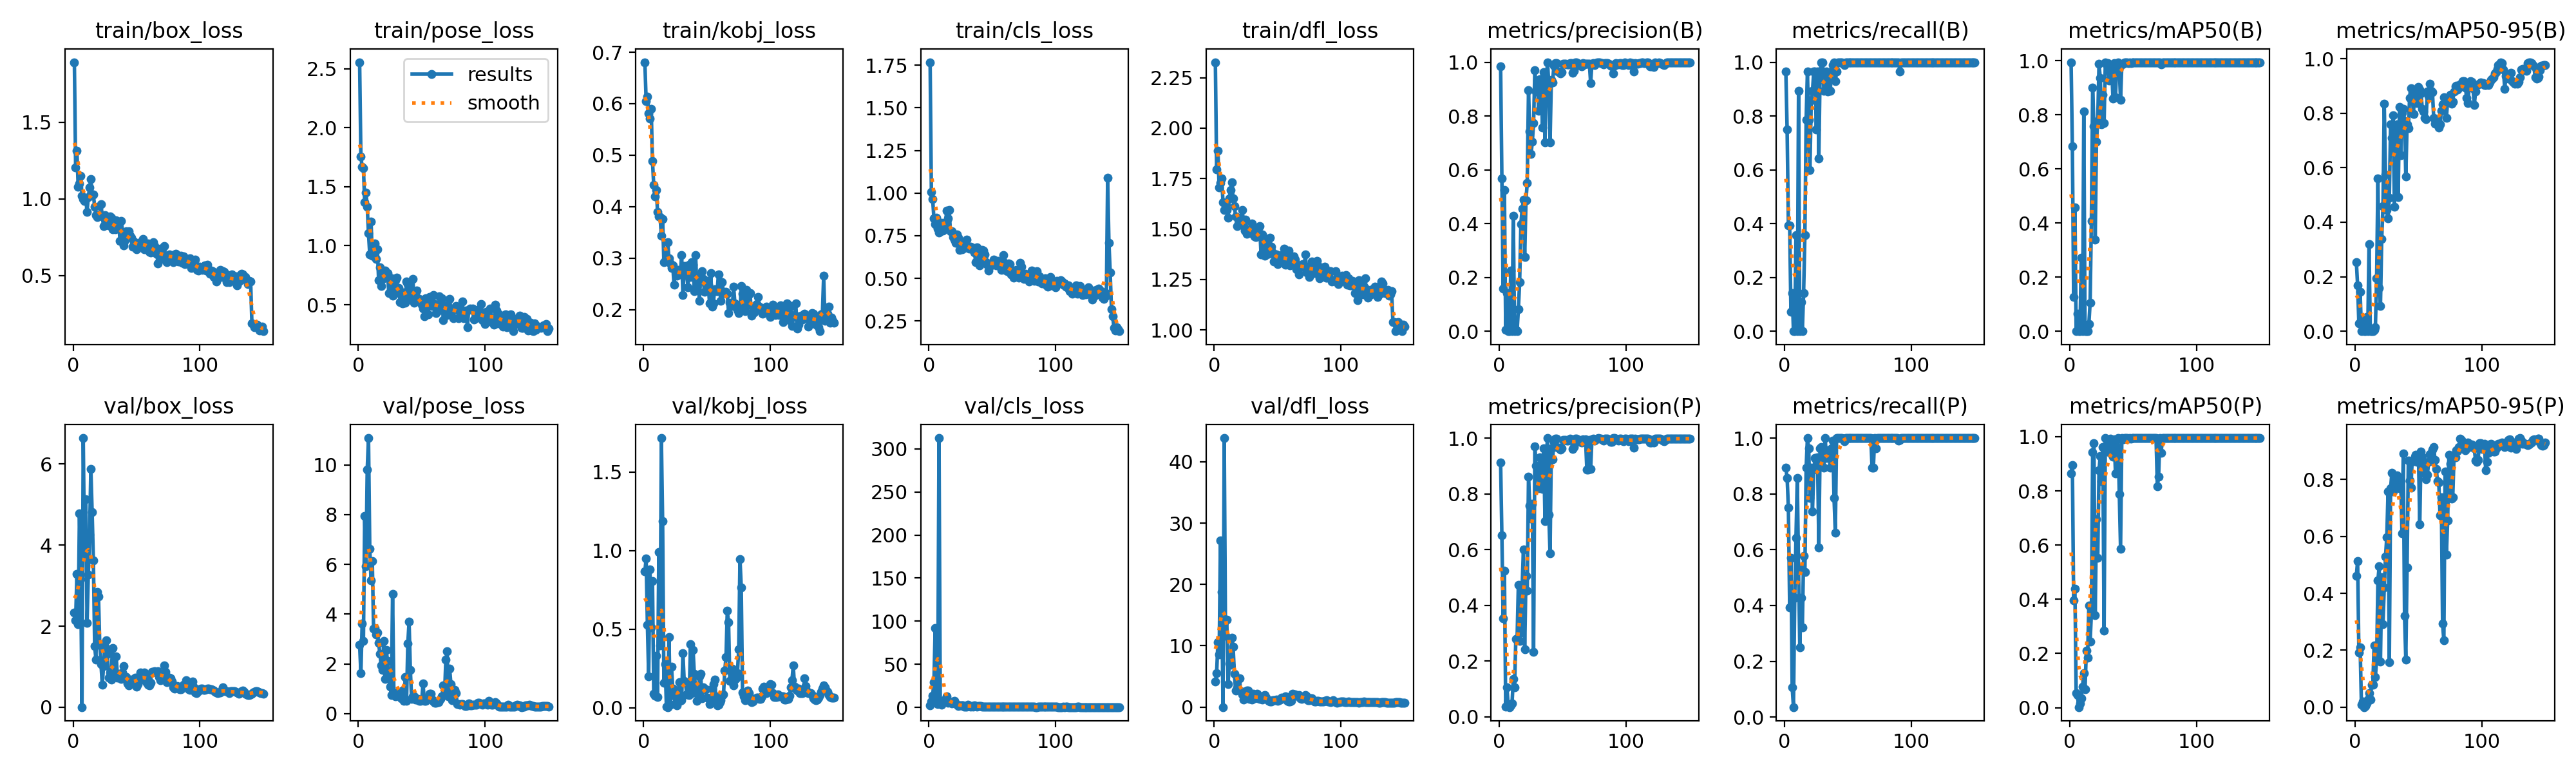

The file beside this chart, header and first rows:
epoch, time, train/box_loss, train/pose_loss, train/kobj_loss, train/cls_loss, train/dfl_loss, metrics/precision(B), metrics/recall(B), metrics/mAP50(B), metrics/mAP50-95(B), metrics/precision(P), metrics/recall(P), metrics/mAP50(P), metrics/mAP50-95(P), val/box_loss, val/pose_loss, val/kobj_loss, val/cls_loss, val/dfl_loss, lr/pg0, lr/pg1, lr/pg2
1, 10.28, 1.891, 2.555, 0.6806, 1.768, 2.327, 0.9847, 0.9643, 0.993, 0.2543, 0.9118, 0.8929, 0.865, 0.4616, 2.331, 2.758, 0.8656, 2.034, 4.148, 0.0006, 0.0006, 0.0946
2, 13.67, 1.206, 1.756, 0.6052, 1.005, 1.796, 0.5675, 0.75, 0.683, 0.1677, 0.6515, 0.8571, 0.8952, 0.5145, 2.15, 1.614, 0.9494, 6.589, 5.539, 0.001291, 0.001291, 0.08829
3, 16.75, 1.316, 1.666, 0.6142, 0.9645, 1.89, 0.1576, 0.3929, 0.1258, 0.0277, 0.3543, 0.75, 0.396, 0.1913, 3.283, 3.623, 0.5274, 13.78, 10.57, 0.001974, 0.001974, 0.08197
4, 19.85, 1.077, 1.657, 0.5811, 0.8522, 1.706, 0.5238, 0.3929, 0.4569, 0.1451, 0.5238, 0.3929, 0.4379, 0.2095, 2.043, 2.93, 0.2008, 28.93, 8.544, 0.002647, 0.002647, 0.07565
5, 22.93, 1.1, 1.369, 0.5707, 0.8195, 1.728, 0.00458, 0.07143, 0.00055, 8e-05, 0.03672, 0.5714, 0.05264, 0.00961, 4.782, 7.957, 0.8782, 91.79, 27.22, 0.00331, 0.00331, 0.06931
6, 26.07, 1.151, 1.45, 0.5896, 0.8559, 1.751, 0.141, 0.1429, 0.06534, 0.03397, 0.1057, 0.1071, 0.04573, 0.02028, 3.159, 5.922, 0.5122, 10.48, 18.78, 0.003965, 0.003965, 0.06296
7, 29.18, 1.021, 1.331, 0.4882, 0.7929, 1.634, 0, 0, 0, 0, 0.04, 0.03571, 0.00219, 0.00022, 0.00331, 9.804, 0.8065, 3.935, 0.00295, 0.00461, 0.00461, 0.05661
8, 32.37, 0.9971, 1.104, 0.4417, 0.7688, 1.596, 0, 0, 0, 0, 0.03529, 0.4286, 0.01569, 0.00474, 6.639, 11.08, 0.08795, 312.6, 43.86, 0.005246, 0.005246, 0.05025
9, 35.57, 0.9879, 0.9265, 0.4196, 0.8261, 1.624, 0.2264, 0.3571, 0.2719, 0.0518, 0.04215, 0.6429, 0.03572, 0.01199, 3.777, 6.632, 0.07801, 6.719, 11.68, 0.005873, 0.005873, 0.04387
10, 38.75, 0.9965, 1.206, 0.4326, 0.8248, 1.594, 0, 0, 0, 0, 0.04743, 0.8571, 0.07696, 0.0261, 5.126, 5.358, 0.3299, 2.832, 14.23, 0.00649, 0.00649, 0.03749
11, 42.02, 0.9158, 0.9127, 0.3903, 0.7813, 1.557, 0.428, 0.8929, 0.8126, 0.32, 0.1362, 0.5357, 0.1282, 0.04927, 2.078, 6.128, 0.06756, 6.778, 3.751, 0.007098, 0.007098, 0.0311
12, 45.35, 1.011, 0.9732, 0.3804, 0.8237, 1.65, 0, 0, 0, 0, 0.1063, 0.25, 0.06905, 0.02728, 3.276, 3.417, 0.9896, 8.329, 7.098, 0.007697, 0.007697, 0.0247
13, 48.43, 1.073, 1.021, 0.3801, 0.7988, 1.693, 0.00559, 0.1071, 0.00073, 0.00014, 0.2803, 0.4286, 0.2104, 0.07984, 4.263, 3.441, 0.3962, 9.22, 6.884, 0.008287, 0.008287, 0.01829
14, 51.56, 1.128, 0.886, 0.3434, 0.8974, 1.731, 0, 0, 0, 0, 0.2812, 0.3214, 0.1844, 0.07886, 5.884, 3.175, 1.716, 12.8, 11.35, 0.008868, 0.008868, 0.01187
15, 54.76, 1.028, 0.9677, 0.3755, 0.8515, 1.651, 0.0813, 0.1429, 0.02664, 0.00461, 0.4731, 0.5773, 0.3768, 0.2174, 4.814, 3.245, 1.186, 5.01, 9.826, 0.009076, 0.009076, 0.009076
16, 57.89, 1.026, 0.705, 0.2922, 0.9, 1.615, 0.1817, 0.3571, 0.1054, 0.01394, 0.2719, 0.5203, 0.2439, 0.1057, 3.619, 2.835, 0.1595, 6.079, 5.457, 0.00901, 0.00901, 0.00901
17, 60.94, 0.9487, 0.8169, 0.2949, 0.777, 1.561, 0.399, 0.7857, 0.4082, 0.1935, 0.3035, 0.8929, 0.3482, 0.1687, 1.507, 2.402, 0.2768, 6.118, 2.652, 0.008944, 0.008944, 0.008944
18, 64.03, 0.8921, 0.6592, 0.2945, 0.7747, 1.515, 0.4547, 0.9643, 0.901, 0.5594, 0.4715, 1, 0.9436, 0.4457, 1.18, 1.93, 0.00647, 4.239, 3.107, 0.008878, 0.008878, 0.008878
19, 67.17, 0.881, 0.7201, 0.3314, 0.7411, 1.524, 0.4886, 0.7857, 0.7579, 0.1596, 0.5996, 0.9643, 0.9752, 0.4947, 2.843, 1.75, 0.00401, 6.801, 4.609, 0.008812, 0.008812, 0.008812
20, 70.45, 0.8913, 0.7373, 0.2992, 0.7286, 1.522, 0.2756, 0.598, 0.3377, 0.09276, 0.2424, 0.7857, 0.3418, 0.1592, 2.739, 2.919, 0.4511, 7.598, 4.665, 0.008746, 0.008746, 0.008746
21, 73.61, 0.8993, 0.7879, 0.2893, 0.7082, 1.531, 0.4872, 0.8571, 0.7, 0.3377, 0.5054, 0.8929, 0.6954, 0.4565, 1.558, 1.401, 0.01777, 4.76, 2.586, 0.00868, 0.00868, 0.00868
22, 76.72, 0.9637, 0.7278, 0.2802, 0.7565, 1.595, 0.5513, 0.8929, 0.7777, 0.4591, 0.4525, 0.738, 0.5525, 0.2912, 1.055, 2.551, 0.2591, 3.366, 2.07, 0.008614, 0.008614, 0.008614
23, 79.73, 0.8854, 0.7682, 0.2853, 0.7405, 1.546, 0.8958, 0.9643, 0.9885, 0.8351, 0.8612, 0.8865, 0.8753, 0.4201, 0.5559, 2.118, 0.1234, 1.42, 1.211, 0.008548, 0.008548, 0.008548
24, 82.78, 0.8233, 0.5999, 0.2486, 0.6679, 1.492, 0.7427, 0.9643, 0.9361, 0.5752, 0.7565, 0.9286, 0.9291, 0.5298, 1.007, 1.475, 0.07632, 1.942, 1.787, 0.008482, 0.008482, 0.008482
25, 85.88, 0.8945, 0.7164, 0.2761, 0.7172, 1.545, 0.6594, 0.75, 0.7643, 0.4441, 0.7122, 0.9286, 0.8369, 0.5978, 1.489, 1.07, 0.02641, 2.288, 2.52, 0.008416, 0.008416, 0.008416
26, 89.05, 0.8299, 0.7226, 0.2662, 0.6716, 1.474, 0.7036, 0.9643, 0.8746, 0.415, 0.765, 0.9302, 0.9625, 0.7571, 1.652, 0.7445, 0.01302, 2.628, 2.715, 0.00835, 0.00835, 0.00835
27, 92.14, 0.8643, 0.5783, 0.2766, 0.6939, 1.489, 0.7735, 0.6429, 0.7698, 0.4895, 0.2323, 0.6071, 0.2851, 0.1575, 1.317, 4.824, 0.04848, 1.997, 2.699, 0.008284, 0.008284, 0.008284
28, 95.17, 0.8249, 0.6905, 0.2685, 0.6786, 1.485, 0.9705, 0.9643, 0.994, 0.7586, 0.9705, 0.9643, 0.994, 0.7682, 0.7367, 0.8081, 0.1634, 1.07, 1.362, 0.008218, 0.008218, 0.008218
29, 98.21, 0.8861, 0.7073, 0.2707, 0.7022, 1.5, 0.8917, 1, 0.9871, 0.7099, 0.9002, 0.9669, 0.9896, 0.8235, 0.8539, 0.6992, 0.04482, 0.955, 1.406, 0.008152, 0.008152, 0.008152
30, 101.4, 0.8768, 0.7319, 0.3063, 0.7264, 1.526, 0.9326, 1, 0.9926, 0.7912, 0.8987, 0.9643, 0.9527, 0.7588, 0.6857, 0.8488, 0.04932, 0.8162, 1.254, 0.008086, 0.008086, 0.008086
31, 104.5, 0.8003, 0.6038, 0.2283, 0.6814, 1.474, 0.8188, 0.8929, 0.927, 0.4575, 0.8188, 0.8929, 0.9434, 0.785, 1.464, 0.84, 0.3482, 2.782, 2.187, 0.00802, 0.00802, 0.00802
32, 107.5, 0.8085, 0.6435, 0.2844, 0.6731, 1.464, 0.9364, 0.9286, 0.9611, 0.6793, 0.9312, 1, 0.9916, 0.8011, 0.8055, 0.7193, 0.1689, 1.357, 1.424, 0.007954, 0.007954, 0.007954
33, 110.6, 0.8007, 0.521, 0.2845, 0.6849, 1.459, 0.9249, 0.9643, 0.9759, 0.759, 0.8857, 0.9286, 0.936, 0.8153, 0.8208, 0.7897, 0.1619, 1.143, 1.496, 0.007888, 0.007888, 0.007888
34, 113.8, 0.8606, 0.5842, 0.2676, 0.6821, 1.49, 0.7574, 0.8919, 0.8611, 0.491, 0.817, 0.9571, 0.9266, 0.7824, 1.246, 0.623, 0.08605, 1.664, 2.128, 0.007822, 0.007822, 0.007822
35, 116.9, 0.8272, 0.5099, 0.2438, 0.6664, 1.503, 0.9634, 0.9394, 0.9907, 0.8221, 0.9634, 0.9394, 0.9907, 0.7702, 0.7219, 0.9244, 0.08523, 1.049, 1.407, 0.007756, 0.007756, 0.007756
36, 120, 0.8417, 0.6061, 0.2864, 0.65, 1.514, 0.7032, 0.8929, 0.8651, 0.646, 0.7032, 0.8929, 0.8651, 0.795, 0.8207, 0.4979, 0.07934, 1.986, 1.369, 0.00769, 0.00769, 0.00769
37, 123.1, 0.725, 0.5166, 0.263, 0.5944, 1.375, 0.9329, 0.9643, 0.9898, 0.8009, 0.9329, 0.9643, 0.9898, 0.6104, 0.7647, 1.471, 0.405, 1.629, 1.579, 0.007624, 0.007624, 0.007624
38, 126.2, 0.8568, 0.6975, 0.2924, 0.6823, 1.474, 1, 0.9898, 0.995, 0.8151, 1, 0.9898, 0.995, 0.8923, 0.699, 0.5074, 0.09186, 0.9616, 1.281, 0.007558, 0.007558, 0.007558
39, 129.4, 0.7831, 0.6746, 0.2871, 0.6195, 1.456, 0.918, 1, 0.9745, 0.7709, 0.7262, 0.7857, 0.7876, 0.3219, 0.8605, 2.813, 0.3685, 1.328, 1.909, 0.007492, 0.007492, 0.007492
40, 132.5, 0.6959, 0.5431, 0.2358, 0.5749, 1.368, 0.7025, 0.9286, 0.8548, 0.5667, 0.5869, 0.6599, 0.5865, 0.1672, 1.009, 3.689, 0.2146, 1.764, 2.013, 0.007426, 0.007426, 0.007426
41, 135.5, 0.7315, 0.6927, 0.306, 0.6241, 1.41, 0.9339, 0.9643, 0.9863, 0.7597, 0.9642, 1, 0.995, 0.4913, 0.7551, 1.762, 0.1233, 1.25, 1.543, 0.00736, 0.00736, 0.00736
42, 138.6, 0.7874, 0.5551, 0.244, 0.6668, 1.448, 0.924, 1, 0.9902, 0.7457, 0.924, 1, 0.9902, 0.8659, 0.74, 0.5903, 0.04182, 1.107, 1.243, 0.007294, 0.007294, 0.007294
43, 141.7, 0.7491, 0.7162, 0.2567, 0.6645, 1.377, 0.9872, 1, 0.995, 0.8549, 0.9872, 1, 0.995, 0.7974, 0.5789, 0.7031, 0.08896, 0.6669, 1.017, 0.007228, 0.007228, 0.007228
44, 144.8, 0.7876, 0.5163, 0.2169, 0.6419, 1.457, 0.9977, 1, 0.995, 0.8906, 0.9977, 1, 0.995, 0.7709, 0.531, 0.6804, 0.2008, 0.5757, 0.9342, 0.007162, 0.007162, 0.007162
45, 147.9, 0.7584, 0.585, 0.268, 0.5937, 1.412, 0.9973, 1, 0.995, 0.8738, 0.9973, 1, 0.995, 0.8642, 0.5641, 0.5636, 0.2144, 0.6332, 0.964, 0.007096, 0.007096, 0.007096
46, 151.1, 0.7458, 0.6222, 0.2742, 0.5817, 1.385, 0.9654, 0.9963, 0.9916, 0.7979, 0.9654, 0.9963, 0.9916, 0.8641, 0.6791, 0.554, 0.06207, 0.8432, 1.164, 0.00703, 0.00703, 0.00703
47, 154.2, 0.6883, 0.5468, 0.259, 0.5445, 1.338, 0.9651, 0.989, 0.994, 0.8754, 0.9651, 0.989, 0.994, 0.8796, 0.5847, 0.5827, 0.128, 0.9792, 1.078, 0.006964, 0.006964, 0.006964
48, 157.4, 0.7201, 0.547, 0.2349, 0.5795, 1.375, 0.9575, 1, 0.9926, 0.8519, 0.9575, 1, 0.9926, 0.8882, 0.6847, 0.5195, 0.1177, 1.012, 1.163, 0.006898, 0.006898, 0.006898
49, 160.4, 0.7036, 0.5273, 0.2512, 0.5777, 1.375, 0.9636, 1, 0.995, 0.8363, 0.9636, 1, 0.995, 0.8631, 0.732, 0.5231, 0.1157, 1.061, 1.26, 0.006832, 0.006832, 0.006832
50, 163.5, 0.67, 0.4995, 0.2559, 0.593, 1.325, 0.9936, 1, 0.995, 0.8949, 0.9936, 1, 0.995, 0.8845, 0.5125, 0.5279, 0.06559, 0.7049, 0.9916, 0.006766, 0.006766, 0.006766
51, 166.6, 0.6913, 0.4654, 0.2488, 0.6088, 1.332, 0.9929, 1, 0.995, 0.8869, 0.9929, 1, 0.995, 0.6419, 0.5651, 1.222, 0.06006, 0.6218, 1.176, 0.0067, 0.0067, 0.0067
52, 169.6, 0.7084, 0.4028, 0.2124, 0.601, 1.366, 0.9939, 1, 0.995, 0.8732, 0.9939, 1, 0.995, 0.8978, 0.6449, 0.5038, 0.02475, 0.6938, 1.219, 0.006634, 0.006634, 0.006634
53, 172.7, 0.7156, 0.5546, 0.2713, 0.5771, 1.37, 0.9916, 1, 0.995, 0.8156, 0.9916, 1, 0.995, 0.8804, 0.8558, 0.5091, 0.03885, 0.8418, 1.502, 0.006568, 0.006568, 0.006568
54, 175.8, 0.7114, 0.4972, 0.2051, 0.601, 1.361, 0.9918, 1, 0.995, 0.8065, 0.9918, 1, 0.995, 0.8404, 0.823, 0.6228, 0.1207, 0.9107, 1.397, 0.006502, 0.006502, 0.006502
55, 178.8, 0.7369, 0.416, 0.212, 0.5905, 1.402, 0.9921, 1, 0.995, 0.7826, 0.9921, 1, 0.995, 0.8213, 0.8304, 0.6539, 0.1494, 1.024, 1.452, 0.006436, 0.006436, 0.006436
56, 181.8, 0.6725, 0.5672, 0.2394, 0.5716, 1.321, 0.997, 1, 0.995, 0.779, 0.997, 1, 0.995, 0.8005, 0.8493, 0.8004, 0.178, 1.069, 1.752, 0.00637, 0.00637, 0.00637
57, 184.9, 0.7087, 0.5065, 0.2359, 0.5495, 1.336, 0.996, 1, 0.995, 0.879, 0.996, 1, 0.995, 0.8162, 0.7495, 0.8043, 0.07075, 1.03, 1.52, 0.006304, 0.006304, 0.006304
58, 188, 0.701, 0.4882, 0.2353, 0.6015, 1.342, 0.9607, 1, 0.994, 0.8639, 0.9607, 1, 0.994, 0.8628, 0.6001, 0.561, 0.01614, 0.92, 1.027, 0.006238, 0.006238, 0.006238
59, 191, 0.7074, 0.5794, 0.2682, 0.6373, 1.393, 0.9687, 1, 0.995, 0.9069, 0.9687, 1, 0.995, 0.8895, 0.5552, 0.4739, 0.01904, 0.5746, 0.965, 0.006172, 0.006172, 0.006172
60, 194.2, 0.655, 0.5061, 0.2357, 0.548, 1.319, 0.9979, 1, 0.995, 0.881, 0.9979, 1, 0.995, 0.8907, 0.5403, 0.4293, 0.03367, 0.5455, 0.931, 0.006106, 0.006106, 0.006106
... 90 more rows
